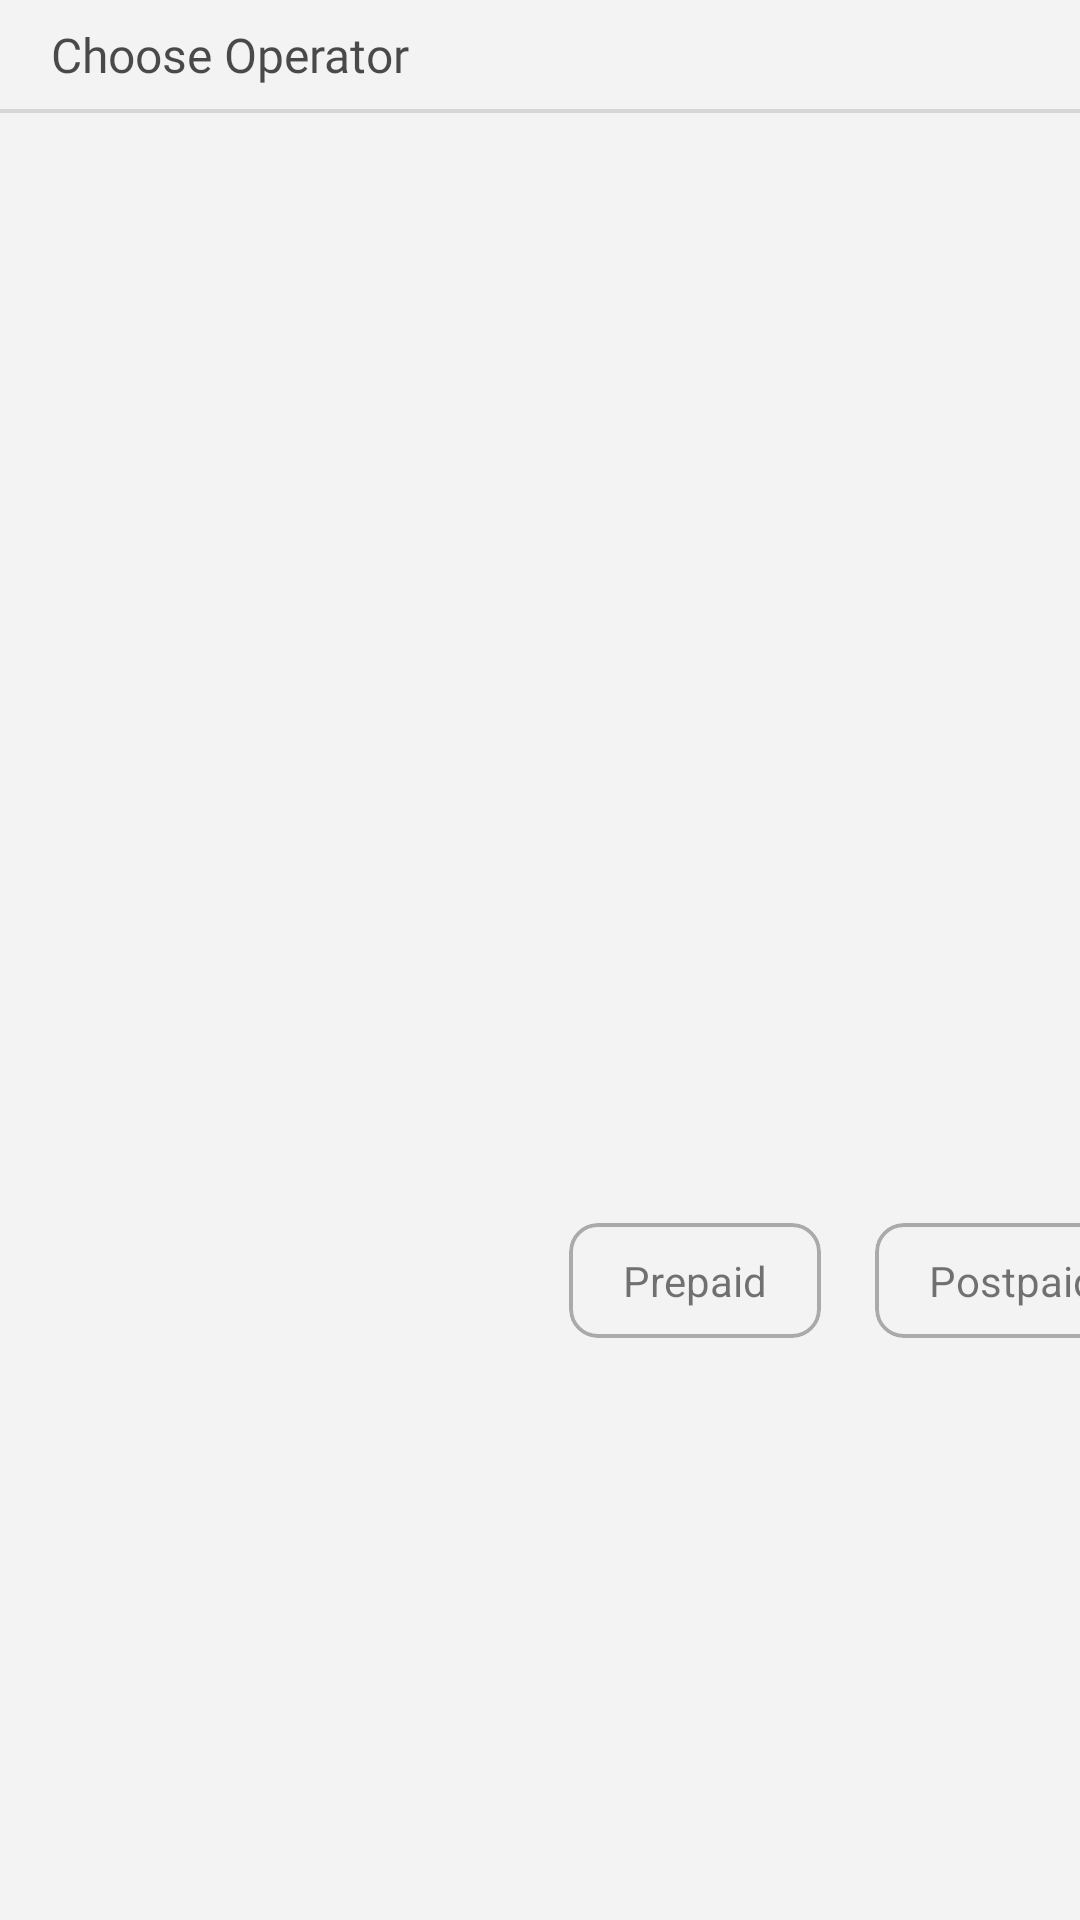

Produce the Android XML layout that renders to this screen, including the resource entries it uses.
<!-- AndroidManifest.xml: application theme Theme.UI_Practice -->
<!-- res/layout/operator_selection_bottom_sheet.xml -->
<?xml version="1.0" encoding="utf-8"?>
<androidx.constraintlayout.widget.ConstraintLayout xmlns:android="http://schemas.android.com/apk/res/android"
    android:layout_width="match_parent"
    android:layout_height="wrap_content"
    android:clipToPadding="false"
    xmlns:app="http://schemas.android.com/apk/res-auto"
    xmlns:tools="http://schemas.android.com/tools">

    <com.google.android.material.textview.MaterialTextView
        android:id="@+id/title"
        android:layout_width="0dp"
        android:layout_height="wrap_content"
        style="@style/open_sans_semi_bold_16"
        android:text="Choose Operator"
        android:padding="@dimen/_6dp"
        android:layout_marginStart="@dimen/_8dp"
        app:layout_constraintTop_toTopOf="parent"
        app:layout_constraintStart_toStartOf="parent"
        app:layout_constraintEnd_toEndOf="parent"/>

    <com.google.android.material.divider.MaterialDivider
        android:id="@+id/divider"
        android:layout_width="match_parent"
        android:layout_height="wrap_content"
        app:dividerThickness="@dimen/_1dp"
        app:layout_constraintTop_toBottomOf="@id/title"/>

    <androidx.recyclerview.widget.RecyclerView
        android:id="@+id/rv_operators"
        android:layout_width="wrap_content"
        android:layout_height="wrap_content"
        tools:listitem="@layout/item_operator"
        app:layoutManager="androidx.recyclerview.widget.GridLayoutManager"
        app:spanCount="4"
        tools:itemCount="6"
        android:layout_marginBottom="@dimen/_15dp"
        app:layout_constraintBottom_toTopOf="@id/prepaid"
        app:layout_constraintTop_toBottomOf="@id/divider"
        app:layout_constraintStart_toStartOf="parent"
        app:layout_constraintEnd_toEndOf="parent"/>

    <com.google.android.material.card.MaterialCardView
        android:id="@+id/prepaid"
        android:layout_width="wrap_content"
        android:layout_height="wrap_content"
        app:cardBackgroundColor="@color/transparent"
        app:strokeColor="#4D000000"
        app:cardCornerRadius="@dimen/_8dp"
        android:layout_marginStart="@dimen/_8dp"
        android:layout_marginBottom="@dimen/_15dp"
        app:strokeWidth="@dimen/_1dp"
        app:cardElevation="0dp"
        app:layout_constraintTop_toBottomOf="@id/rv_operators"
        app:layout_constraintStart_toStartOf="@id/rv_operators"
        app:layout_constraintBottom_toBottomOf="parent">
        <com.google.android.material.textview.MaterialTextView
            android:layout_width="wrap_content"
            android:layout_height="wrap_content"
            android:text="@string/prepaid"
            android:paddingVertical="@dimen/_8dp"
            android:paddingHorizontal="@dimen/_15dp"/>
    </com.google.android.material.card.MaterialCardView>

    <com.google.android.material.card.MaterialCardView
        android:id="@+id/postpaid"
        android:layout_width="wrap_content"
        android:layout_height="wrap_content"
        app:cardBackgroundColor="@color/transparent"
        app:strokeColor="#4D000000"
        app:cardCornerRadius="@dimen/_8dp"
        android:layout_marginStart="@dimen/_15dp"
        app:strokeWidth="@dimen/_1dp"
        app:cardElevation="0dp"
        app:layout_constraintTop_toTopOf="@id/prepaid"
        app:layout_constraintBottom_toBottomOf="@id/prepaid"
        app:layout_constraintStart_toEndOf="@id/prepaid">
        <com.google.android.material.textview.MaterialTextView
            android:layout_width="wrap_content"
            android:layout_height="wrap_content"
            android:text="@string/postpaid"
            android:paddingVertical="@dimen/_8dp"
            android:paddingHorizontal="@dimen/_15dp"/>
    </com.google.android.material.card.MaterialCardView>

</androidx.constraintlayout.widget.ConstraintLayout>
<!-- res/layout/item_operator.xml (included above) -->
<?xml version="1.0" encoding="utf-8"?>
<androidx.constraintlayout.widget.ConstraintLayout xmlns:android="http://schemas.android.com/apk/res/android"
    android:layout_width="wrap_content"
    android:layout_height="wrap_content"
    android:layout_margin="@dimen/_7dp"
    android:padding="@dimen/_2dp"
    android:background="@drawable/operator_selector"
    xmlns:app="http://schemas.android.com/apk/res-auto">

    <com.google.android.material.card.MaterialCardView
        android:layout_width="wrap_content"
        android:layout_height="wrap_content"
        app:cardCornerRadius="@dimen/_10dp"
        app:cardElevation="0dp"
        app:cardBackgroundColor="@color/silver_gray"
        app:layout_constraintTop_toTopOf="parent"
        app:layout_constraintBottom_toBottomOf="parent"
        app:layout_constraintStart_toStartOf="parent"
        app:layout_constraintEnd_toEndOf="parent">
        <com.google.android.material.imageview.ShapeableImageView
            android:id="@+id/icon"
            android:layout_width="match_parent"
            android:layout_height="match_parent"
            android:layout_margin="0.2dp"
            app:srcCompat="@drawable/ic_gp"/>
    </com.google.android.material.card.MaterialCardView>

</androidx.constraintlayout.widget.ConstraintLayout>
<!-- resources referenced by this layout -->
<resources>
  <color name="silver_gray">#B3B3B3</color>
  <color name="transparent">#00FFFFFF</color>
  <dimen name="_10dp">10.00dp</dimen>
  <dimen name="_15dp">15.00dp</dimen>
  <dimen name="_1dp">1.00dp</dimen>
  <dimen name="_2dp">2.00dp</dimen>
  <dimen name="_6dp">6.00dp</dimen>
  <dimen name="_7dp">7.00dp</dimen>
  <dimen name="_8dp">8.00dp</dimen>
  <!-- drawable ic_gp: webp bitmap (drawable-hdpi, 2578 bytes) -->
  <!-- drawable operator_selector (drawable) -->
  <selector xmlns:android="http://schemas.android.com/apk/res/android">
      <item android:drawable="@drawable/operator_border" android:state_selected="true"/>
      <item android:drawable="@android:color/transparent" />
  </selector>
  <string name="postpaid">Postpaid</string>
  <string name="prepaid">Prepaid</string>
  <style name="open_sans_semi_bold_16">
          <item name="android:fontFamily">@font/open_sans_bold</item>
          <item name="android:textColor">#B3000000</item>
          <item name="android:textSize">@dimen/_sp8</item>
      </style>
  <style name="Theme.UI_Practice" parent="Base.Theme.UI_Practice" />
  <!-- drawable operator_border (drawable) -->
  <shape xmlns:android="http://schemas.android.com/apk/res/android">
      <solid android:color="@android:color/transparent" />
      <stroke
          android:width="@dimen/_2dp"
          android:color="#3DAE72"
          android:dashWidth="@dimen/_12dp"
          android:dashGap="@dimen/_6dp"/>
      <corners android:radius="@dimen/_10dp"/>
  </shape>
  <dimen name="_sp8">8sp</dimen>
  <style name="Base.Theme.UI_Practice" parent="Theme.MaterialComponents.DayNight.NoActionBar">
          <item name="colorOnSecondary">#A8A9AD</item>
          <item name="android:colorBackground">#F3F3F3</item>
          <item name="bottomSheetDialogTheme">@style/CustomBottomSheet</item>
          <item name="android:windowLightStatusBar">false</item>
      </style>
  <dimen name="_12dp">12.00dp</dimen>
  <style name="CustomBottomSheet" parent="ThemeOverlay.MaterialComponents.BottomSheetDialog">
          <item name="bottomSheetStyle">@style/RoundUpperCorner</item>
      </style>
  <style name="RoundUpperCorner" parent="Widget.MaterialComponents.BottomSheet">
          <item name="shapeAppearanceOverlay">@style/UpperRoundCorner</item>
      </style>
  <style name="UpperRoundCorner" parent="">
          <item name="cornerFamily">rounded</item>
          <item name="cornerSizeTopLeft">16dp</item>
          <item name="cornerSizeTopRight">16dp</item>
      </style>
</resources>
